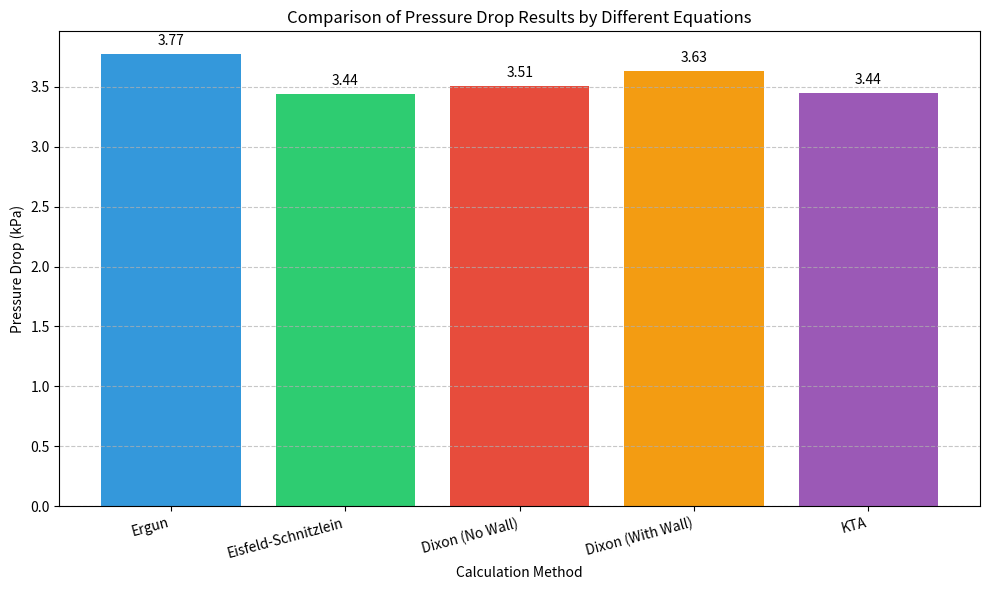

Write the Python code that produced this figure.
#!/usr/bin/env python
# -*- coding: utf-8 -*-

"""
固定床压降计算验证程序
=====================

此程序用于计算固定床反应器中的压降，实现5种不同的关联式，并比较它们的结果。
包括：Ergun方程、Eisfeld-Schnitzlein方程、Dixon方程(无壁面效应)、Dixon方程(有壁面效应)和KTA方程。

作者: Junqi
日期: 2024年
"""

import numpy as np
import pandas as pd
import matplotlib.pyplot as plt


class PressureDropCalculator:
    """固定床压降计算器"""

    def __init__(
        self,
        bed_length,
        void_fraction,
        particle_diameter,
        fluid_velocity,
        fluid_density,
        fluid_viscosity,
        column_diameter,
        particle_shape="球形",
    ):
        """
        初始化压降计算器

        参数:
            bed_length (float): 床层高度 (m)
            void_fraction (float): 空隙率
            particle_diameter (float): 颗粒直径 (m)
            fluid_velocity (float): 流体表观速度 (m/s)
            fluid_density (float): 流体密度 (kg/m³)
            fluid_viscosity (float): 流体粘度 (Pa·s)
            column_diameter (float): 柱直径 (m)
            particle_shape (str): 颗粒形状 ("球形", "圆柱形", "不规则形状")
        """
        self.L = bed_length
        self.epsilon = void_fraction
        self.dp = particle_diameter
        self.u0 = fluid_velocity
        self.rho = fluid_density
        self.mu = fluid_viscosity
        self.D = column_diameter
        self.shape = particle_shape

        # 计算特征参数
        self.Re = self.rho * self.u0 * self.dp / self.mu  # 颗粒雷诺数
        self.Re_m = self.Re / (1 - self.epsilon)  # 修正雷诺数
        self.N = self.D / self.dp  # 管径与颗粒直径之比

    def ergun(self):
        """
        Ergun方程计算压降

        返回值:
            float: 压降值 (Pa)
        """
        term1 = (
            150
            * (1 - self.epsilon) ** 2
            * self.mu
            * self.u0
            / (self.epsilon**3 * self.dp**2)
        )
        term2 = (
            1.75
            * (1 - self.epsilon)
            * self.rho
            * self.u0**2
            / (self.epsilon**3 * self.dp)
        )
        return self.L * (term1 + term2)

    def eisfeld_schnitzlein(self):
        """
        Eisfeld-Schnitzlein方程计算压降

        返回值:
            float: 压降值 (Pa)
        """
        # 根据颗粒形状选择系数
        if self.shape == "球形":
            K1, k1, k2 = 154, 1.15, 0.87
        elif self.shape == "圆柱形":
            K1, k1, k2 = 190, 2.00, 0.77
        else:  # 不规则形状
            K1, k1, k2 = 155, 1.42, 0.83

        # 计算壁面效应参数
        Aw = 1 + (2 / 3) / (self.N * (1 - self.epsilon))
        Bw = (k1 * (self.dp / self.D) ** 2 + k2) ** 2

        # 计算修正系数
        A = K1 * Aw**2
        B = Aw / Bw

        # 计算压降
        term1 = (
            A
            * (1 - self.epsilon) ** 2
            * self.mu
            * self.u0
            / (self.epsilon**3 * self.dp**2)
        )
        term2 = (
            B * (1 - self.epsilon) * self.rho * self.u0**2 / (self.epsilon**3 * self.dp)
        )
        return self.L * (term1 + term2)

    def dixon_no_wall(self):
        """
        Dixon方程(无壁面效应)计算压降

        返回值:
            float: 压降值 (Pa)
        """
        term1 = 160.0 / self.Re_m
        term2 = (0.922 + 16 / self.Re_m**0.46) * (self.Re_m / (self.Re_m + 52))
        return (
            self.L
            * self.rho
            * self.u0**2
            * (1 - self.epsilon)
            / (self.epsilon**3 * self.dp)
            * (term1 + term2)
        )

    def dixon_with_wall(self, alpha=0.564):
        """
        Dixon方程(有壁面效应)计算压降

        参数:
            alpha (float): 壁面系数，默认为0.564(球形颗粒)

        返回值:
            float: 压降值 (Pa)
        """
        term1 = (160 / self.Re_m) * (
            1 + (2 * alpha) / (3 * (1 - self.epsilon) * self.N)
        ) ** 2
        term2 = (0.922 + (16 / (self.Re_m**0.46))) * (self.Re_m / (self.Re_m + 52))
        return (
            self.L
            * self.rho
            * self.u0**2
            * (1 - self.epsilon)
            / (self.epsilon**3 * self.dp)
            * (term1 + term2)
        )

    def kta(self):
        """
        KTA方程计算压降

        返回值:
            float: 压降值 (Pa)
        """
        # 计算摩擦系数
        fk = 160 / self.Re_m + 3.0 / self.Re_m**0.1

        # 计算压降
        return (
            self.L
            * self.rho
            * self.u0**2
            * (1 - self.epsilon)
            / (self.epsilon**3 * self.dp)
            * fk
        )

    def calculate_all(self):
        """
        计算所有压降关联式的结果

        返回值:
            dict: 包含所有方程计算结果的字典
        """
        results = {
            "Ergun方程": self.ergun(),
            "Eisfeld-Schnitzlein方程": self.eisfeld_schnitzlein(),
            "Dixon方程(无壁面效应)": self.dixon_no_wall(),
            "Dixon方程(有壁面效应)": self.dixon_with_wall(),
            "KTA方程": self.kta(),
        }
        return results


def run_case_study(case_params, case_name="默认工况"):
    """
    运行工况研究，计算给定参数下的压降

    参数:
        case_params (dict): 工况参数字典
        case_name (str): 工况名称

    返回值:
        pd.DataFrame: 计算结果的DataFrame
    """
    calculator = PressureDropCalculator(**case_params)
    results = calculator.calculate_all()

    # 创建结果DataFrame
    df = pd.DataFrame(
        {
            "方程": list(results.keys()),
            "压降 (Pa)": list(results.values()),
            "压降 (kPa)": [p / 1000 for p in results.values()],
        }
    )

    # 计算方差和差异
    min_val = df["压降 (kPa)"].min()
    max_val = df["压降 (kPa)"].max()
    mean_val = df["压降 (kPa)"].mean()


    print("\n计算结果:")
    print(df.to_string(index=False))

    print(f"\n最小压降: {min_val:.4f} kPa")
    print(f"最大压降: {max_val:.4f} kPa")
    print(f"平均压降: {mean_val:.4f} kPa")
    print(
        f"最大差异: {max_val - min_val:.4f} kPa (差异率: {(max_val - min_val)/mean_val*100:.2f}%)"
    )

    # 绘制条形图表示结果
    plt.figure(figsize=(10, 6))
    colors = ["#3498db", "#2ecc71", "#e74c3c", "#f39c12", "#9b59b6"]

    # 创建英文方程名映射
    equation_name_map = {
        "Ergun方程": "Ergun",
        "Eisfeld-Schnitzlein方程": "Eisfeld-Schnitzlein",
        "Dixon方程(无壁面效应)": "Dixon (No Wall)",
        "Dixon方程(有壁面效应)": "Dixon (With Wall)",
        "KTA方程": "KTA",
    }

    # 使用英文标签
    english_labels = [equation_name_map.get(eq, eq) for eq in df["方程"]]

    bars = plt.bar(english_labels, df["压降 (kPa)"], color=colors)

    # 添加数据标签
    for bar in bars:
        height = bar.get_height()
        plt.text(
            bar.get_x() + bar.get_width() / 2.0,
            height + 0.05,
            f"{height:.2f}",
            ha="center",
            va="bottom",
        )

    plt.xlabel("Calculation Method")
    plt.ylabel("Pressure Drop (kPa)")
    plt.title("Comparison of Pressure Drop Results by Different Equations")
    plt.xticks(rotation=15, ha="right")
    plt.tight_layout()
    plt.grid(axis="y", linestyle="--", alpha=0.7)
    plt.show()
    return df


def main():
    """主函数"""
    # 默认工况参数
    default_params = {
        "bed_length": 1.0,  # 床层高度 (m)
        "void_fraction": 0.4,  # 空隙率
        "particle_diameter": 0.006,  # 颗粒直径 (m)
        "fluid_velocity": 1.0,  # 流体表观速度 (m/s)
        "fluid_density": 1.225,  # 流体密度 (kg/m³) - 空气
        "fluid_viscosity": 1.81e-5,  # 流体粘度 (Pa·s) - 空气
        "column_diameter": 0.03,  # 柱直径 (m)
        "particle_shape": "球形",  # 颗粒形状
    }

    # 运行默认工况
    run_case_study(default_params, "默认工况")

    print("\n计算完成！默认工况的结果已保存到 default_case_results.png")


if __name__ == "__main__":
    main()
